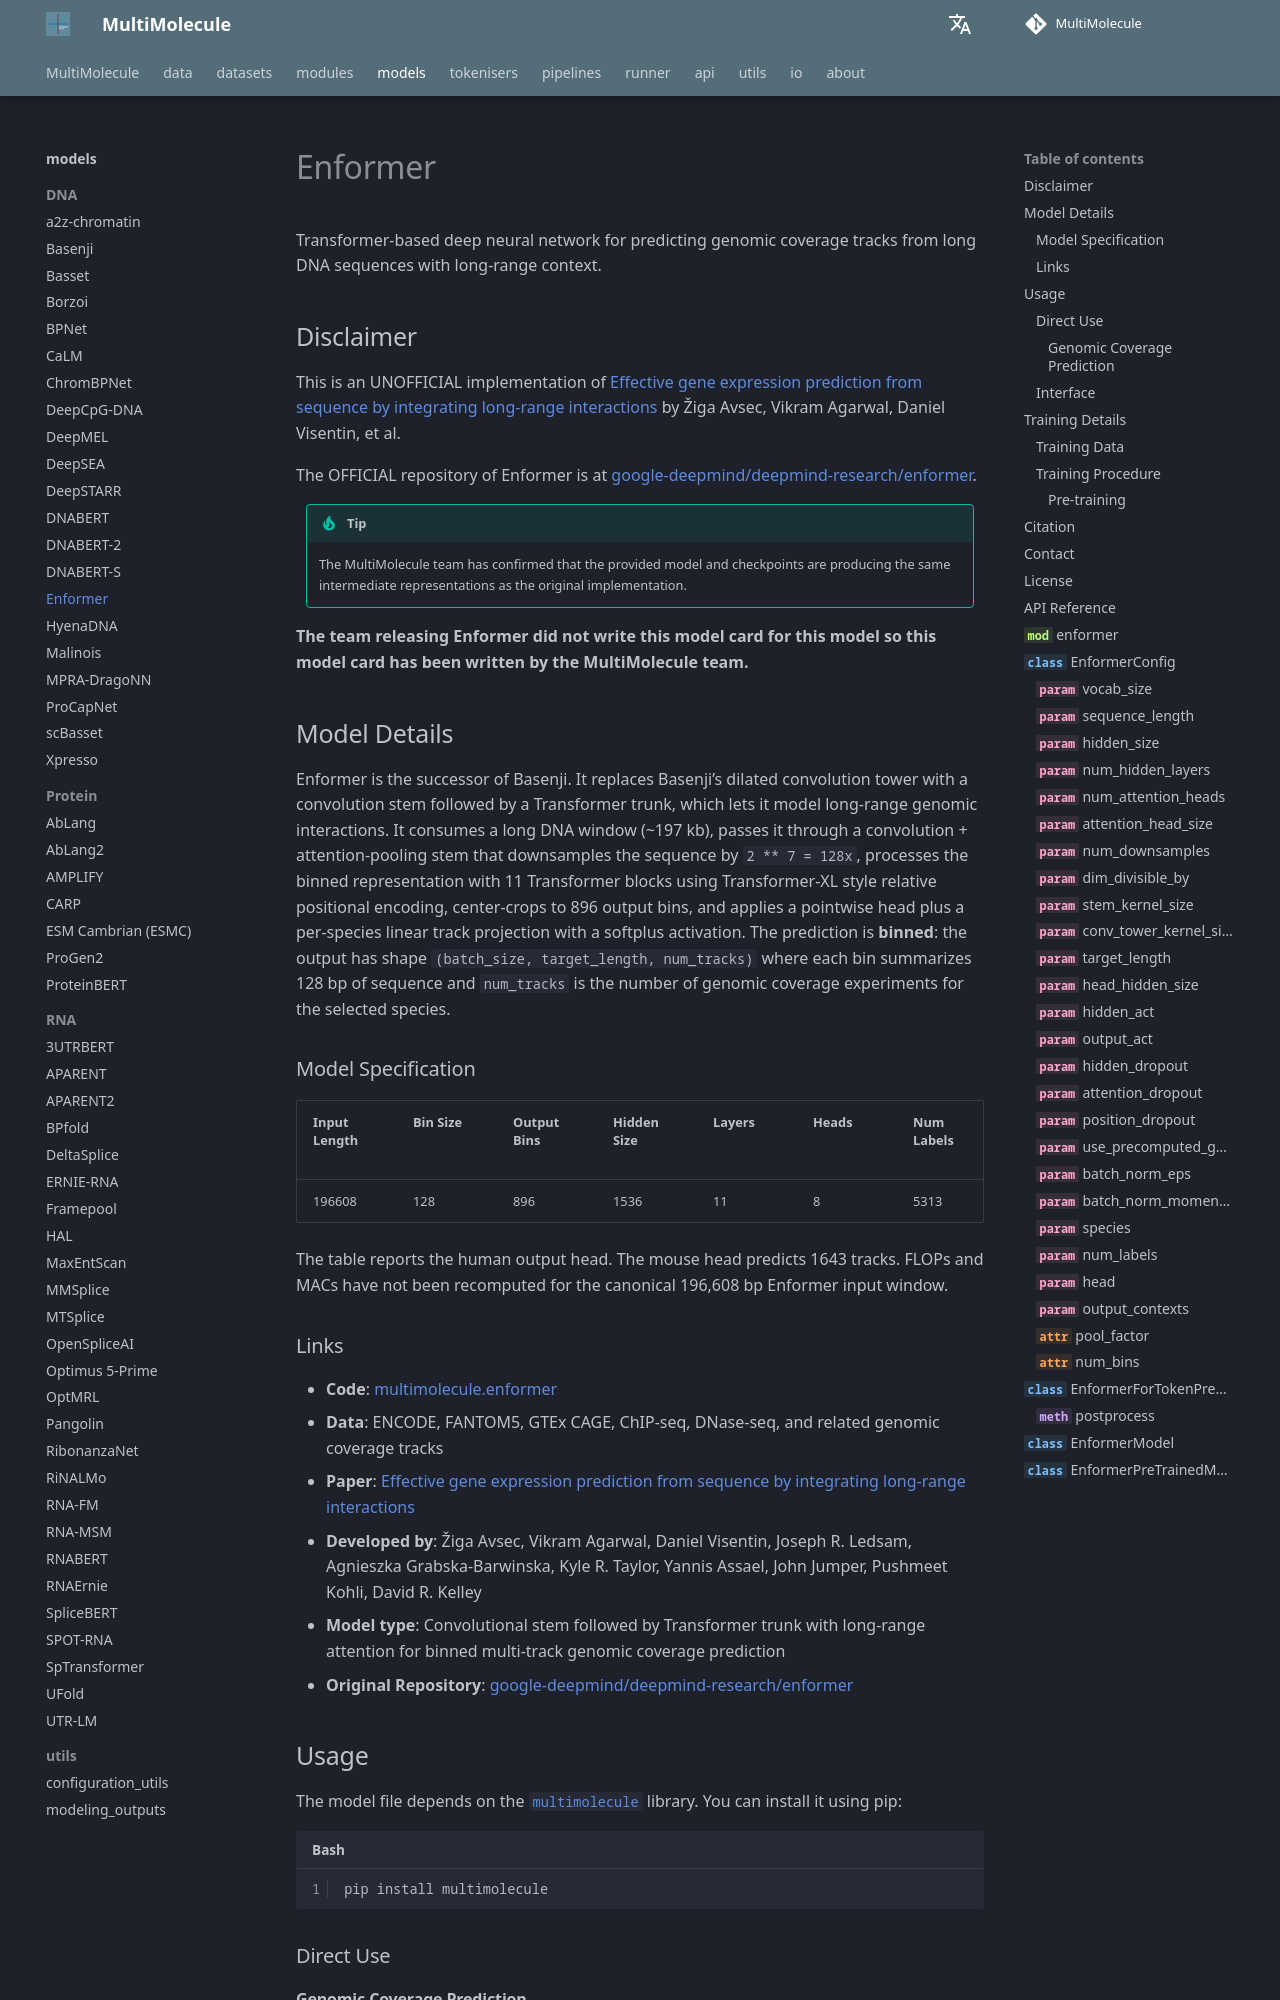

repository: DLS5-Omics/multimolecule · page: models/enformer/index.html · generator: mkdocs

---
language: dna
tags:
  - Biology
  - DNA
license: agpl-3.0
datasets:
  - multimolecule/encode
  - multimolecule/fantom5
  - multimolecule/gtex
library_name: multimolecule
pipeline_tag: other
pipeline: regulatory-track
---

# Enformer

Transformer-based deep neural network for predicting genomic coverage tracks from long DNA sequences with long-range context.

## Disclaimer

This is an UNOFFICIAL implementation of [Effective gene expression prediction from sequence by integrating long-range interactions](https://doi.org/10.1038/s41592-021-01252-x) by Žiga Avsec, Vikram Agarwal, Daniel Visentin, et al.

The OFFICIAL repository of Enformer is at [google-deepmind/deepmind-research/enformer](https://github.com/google-deepmind/deepmind-research/tree/master/enformer).

> [!TIP]
> The MultiMolecule team has confirmed that the provided model and checkpoints are producing the same intermediate representations as the original implementation.

**The team releasing Enformer did not write this model card for this model so this model card has been written by the MultiMolecule team.**
